The GitHub repository jgurien03/grailed-bot contains a labelled image folder "new_dataset" with 7 categories: accessories, bottoms, dresses, outerwear, shoes, skirts, tops. Examples follow, each with its label.

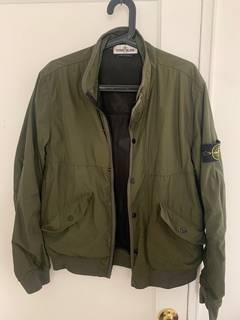
Label: outerwear

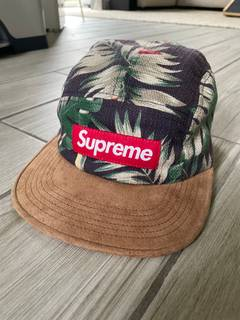
Label: accessories

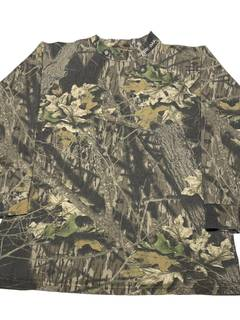
Label: tops

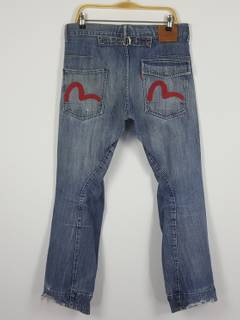
Label: bottoms

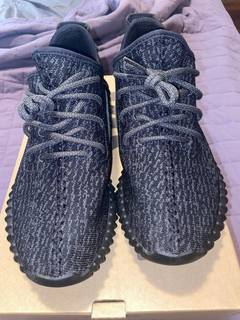
Label: shoes

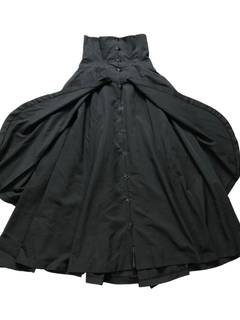
Label: skirts
